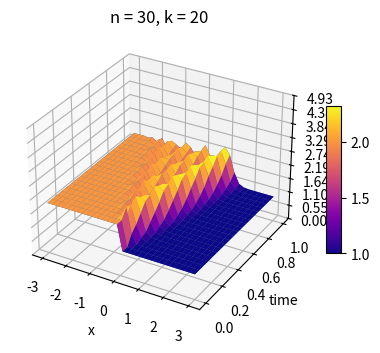
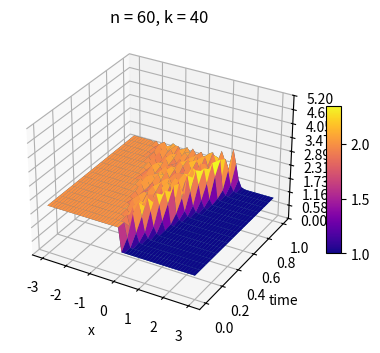
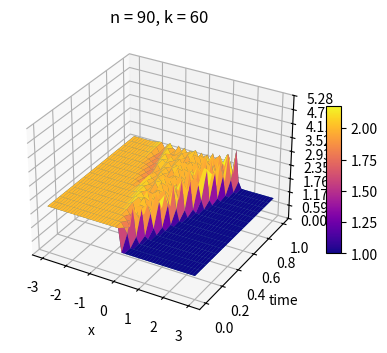
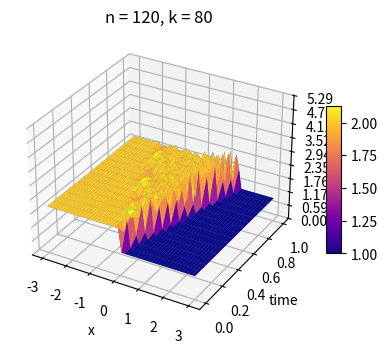
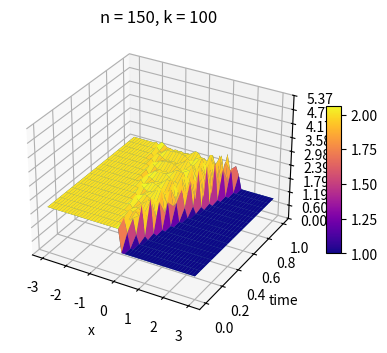
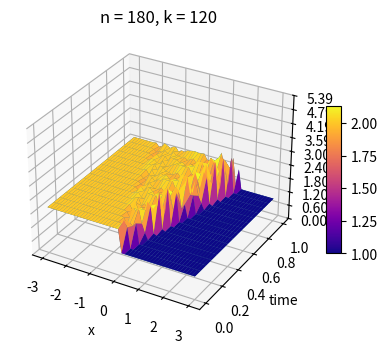
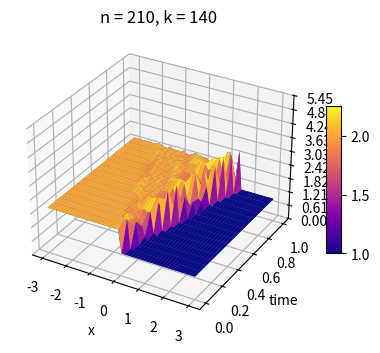
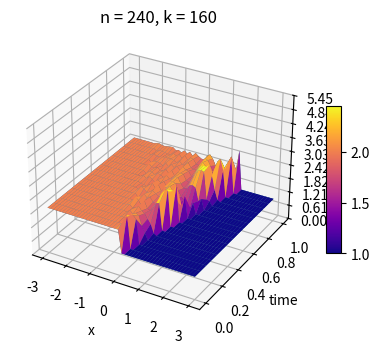
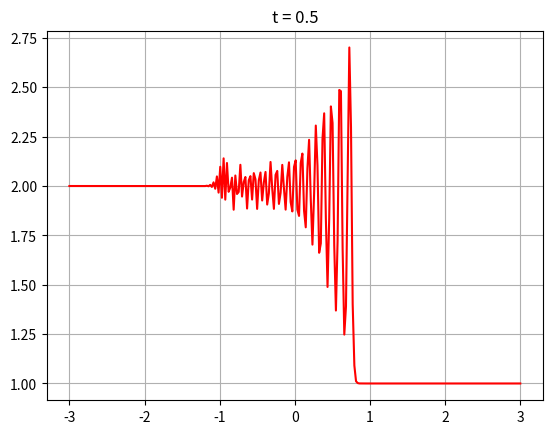
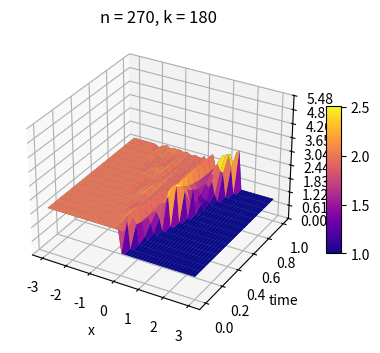

These charts were generated, in order, by the following Python code:
import math
from copy import deepcopy

import matplotlib.pyplot as plt
import numpy as np
from matplotlib import cm
from matplotlib.ticker import LinearLocator


def _plot_surf(x, y, z, fig, ind, cnt, inf=1000):
    ax = fig.add_subplot(1, cnt, ind, projection="3d")

    X, Y = np.meshgrid(x, y)
    z_ = np.linspace(0, 5, x.size * y.size)
    Z = np.reshape(z_, X.shape)
    for i in range(x.size):
        for j in range(y.size):
            Z[j, i] = z[i][j] if abs(z[i][j]) < inf else float('nan')

    ax.plot_surface(X, Y, Z)

    ax.set_xlabel('x')
    ax.set_ylabel('time')

    surf = ax.plot_surface(X, Y, Z, cmap=cm.plasma,
                           linewidth=0, antialiased=True)

    mx = max(map(max, Z))
    mn = min(map(min, Z))
    mx = mx + abs(mx) if abs(mx) < inf else 10
    mn = mn - abs(mn) if abs(mn) < inf else -10
    if mn == -10:
        pass

    ax.set_zlim(mn, mx)
    ax.zaxis.set_major_locator(LinearLocator(10))
    ax.zaxis.set_major_formatter('{x:.2f}')
    fig.colorbar(surf, shrink=0.4, aspect=10)


def plot_surfaces(surfs, title="", inf=1000):
    fig = plt.figure(figsize=plt.figaspect(1 / len(surfs)))

    for i, s in enumerate(surfs):
        x, y, z = s
        _plot_surf(x, y, z, fig, i + 1, len(surfs), inf)
    plt.title(title)
    plt.show()


def get_grid(x0, x1, t1, n, k):
    x = np.linspace(x0, x1, n)
    y = np.linspace(0, t1, k)
    z = [[0] * k for _ in range(n)]
    return x, y, z


def analytical(x0, x1, t1, n, k, g, a):
    x, y, z = get_grid(x0, x1, t1, n, k)
    for i, x_ in enumerate(x):
        for j, y_ in enumerate(y):
            z[i][j] = g(x_ - a * y_)

    return x, y, z


def three_layer_cross(x0, x1, t1, n, k, g, a):
    x, y, z = get_grid(x0, x1, t1, n, k)
    for i, x_ in enumerate(x):
        for j in range(2):
            z[i][j] = g(x_ - a * y[j])

    for j, y_ in enumerate(y):
        z[0][j] = g(x[0] - a * y[j])
        z[x.size - 1][j] = g(x[x.size - 1] - a * y[j])

    h = (x1 - x0) / n
    tao = t1 / k
    r = a * tao / h
    if abs(r) >= 1:
        raise ValueError

    for j in range(1, y.size - 1):
        for i in range(1, x.size - 1):
            z[i][j + 1] = z[i][j - 1] - r * (z[i + 1][j] - z[i - 1][j])

    return x, y, z


def implicit_central(x0, x1, t1, n, k, g, a):
    x, y, z = get_grid(x0, x1, t1, n, k)
    for i, x_ in enumerate(x):
        z[i][0] = g(x_ - a * y[0])
    alfa = [0] * x.size
    beta = [0] * x.size
    h = (x1 - x0) / n
    tao = t1 / k
    r = a * tao / h

    for j in range(1, y.size):
        alfa[0] = -r / 2
        beta[0] = z[0][j - 1] - g(x[0] - h - a * y[j])
        for i in range(1, x.size):
            alfa[i] = r / 2 / (-1 + (r / 2) * alfa[i - 1])
            beta[i] = (-z[i][j - 1] - (r / 2) * beta[i - 1]) / (-1 + (r / 2) * alfa[i - 1])
        # i = x.size - 1
        # beta[i] = (-(z[i][j - 1] - g(x[0]+h*i - a*y[j])) - (r / 2) * beta[i - 1]) / (-1 + (r / 2) * alfa[i - 1])

        z[x.size - 1][j] = beta[-1]
        for i in range(x.size - 2, -1, -1):
            z[i][j] = alfa[i] * z[i + 1][j] + beta[i]

    return x, y, z


def diff(z1, z2):
    if len(z1) != len(z2) or len(z1[0]) != len(z2[0]):
        raise ValueError
    d = deepcopy(z1)

    for i in range(len(z1)):
        for j in range(len(z1[0])):
            d[i][j] = abs(z1[i][j] - z2[i][j])
    return d


def l1_norm(z):
    return max(map(max, z))


def fix_grid(x, y, z, n, k, forced=False):
    h_orig = x[1] - x[0]
    tao_orig = y[1] - y[0]
    h = (x[-1] - x[0]) / n
    if h_orig > h and not forced:
        return x, y, z

    x_, y_, z_ = get_grid(x[0], x[x.size - 1], y[y.size - 1], n, k)
    for i, x0 in enumerate(x_):
        for j, y0 in enumerate(y_):
            z_[i][j] = z[int((x0 - x_[0]) / h_orig)][int(y0 / tao_orig)]
    return x_, y_, z_


def g1(x):
    if x < 1:
        return 0
    if x < 4:
        return math.sin(math.pi * (x - 1) / 3)
    return 0


def g2(x):
    if x < 0:
        return 2
    return 1


g3 = lambda x: math.sin(math.pi * (x - 1) / 3)
g4 = lambda x: math.sin(math.pi * (x - 1) / 3) / (x + 10) * 2


def three_layer_cross_not_linear(x0, x1, t1, n, k, g, l, r):
    x, y, z = get_grid(x0, x1, t1, n, k)
    for i, x_ in enumerate(x):
        for j in range(2):
            z[i][j] = g(x_)

    for j, y_ in enumerate(y):
        z[0][j] = l(y_)
        z[x.size-1][j] = r(y_)

    h = (x1 - x0) / n
    tao = t1 / k
    for j in range(1, y.size - 1):
        for i in range(1, x.size - 1):
            try:
                z[i][j + 1] = z[i][j - 1] - tao / h * (z[i + 1][j] ** 2 - z[i - 1][j] ** 2) / 2
            except Exception:
                z[i][j + 1] = float("nan")

    return x, y, z


# def implicit_non_linear(x0, x1, t1, n, k, g, l):
#     x, y, z = get_grid(x0, x1, t1, n, k)
#     for i, x_ in enumerate(x):
#         z[i][0] = g(x_)
#     alfa = [0] * x.size
#     beta = [0] * x.size
#     h = (x1 - x0) / n
#     tao = t1 / k
#
#     for j in range(1, y.size):
#         uu = [z[i][j-1] for i in range(x.size)]
#
#         alfa[0] = -r / 2
#         beta[0] = z[0][j - 1] - g(x[0] - h - a * y[j])
#         for i in range(1, x.size):
#             alfa[i] = r / 2 / (-1 + (r / 2) * alfa[i - 1])
#             beta[i] = (-z[i][j - 1] - (r / 2) * beta[i - 1]) / (-1 + (r / 2) * alfa[i - 1])
#         # i = x.size - 1
#         # beta[i] = (-(z[i][j - 1] - g(x[0]+h*i - a*y[j])) - (r / 2) * beta[i - 1]) / (-1 + (r / 2) * alfa[i - 1])
#
#         z[x.size - 1][j] = beta[-1]
#         for i in range(x.size - 2, -1, -1):
#             z[i][j] = alfa[i] * z[i + 1][j] + beta[i]
#
#     return x, y, z


def time_slice(z):
    t_slice = len(z[0]) // 2
    return [z[i][t_slice] for i in range(len(z))]


def draw_functions(x, name, functions):
    for function, style in functions:
        y = [function[i] for i in range(x.size)]
        plt.plot(x, y, style)
    plt.title(name)
    plt.grid()
    plt.draw()
    plt.show()


def runge_rule(z, z2, p, t=None):
    if t is None:
        t = len(z[0]) // 2
    z_ = [z[i][t] for i in range(len(z))]
    z2_ = [0] * len(z)
    for i in range(len(z)):
        z2_[i] = z2[2 * i][2 * t]
    return l1_norm(diff([z_], [z2_])) / (2 ** p - 1)


def linear(g, x0, x1, t1, a, strategy, is_pres=True):
    demo_n = 50
    demo_k = int(2 * t1 / ((x1 - x0) / demo_n))
    # x, y, z = analytical(x0, x1, t1, demo_h, demo_h, g, a)
    # slices = [[time_slice(fix_grid(x, y, z, demo_h, demo_h, True)[2]), "-g"]]

    for n in range(30, 300, 30):
        k = int(2 * a * t1 / ((x1 - x0) / n))
        xa, ya, za = analytical(x0, x1, t1, n, k, g, a)
        _, _, zs = strategy(x0, x1, t1, n, k, g, a)
        _, _, zs2 = strategy(x0, x1, t1, n * 2, k * 2, g, a)
        print(f"n = {n}, r = {runge_rule(zs, zs2, 2)}")

        if is_pres:
            xaf, yaf, zaf = fix_grid(xa, ya, za, demo_n, demo_k)
            _, _, zsf = fix_grid(xa, ya, zs, demo_n, demo_k)
            _, _, z_diff = fix_grid(xa, ya, diff(zs, za), demo_n, demo_k)
            # norm = l1_norm(z_diff)
            # slices.append([time_slice(fix_grid(xsf, ysf, zsf, demo_h, demo_h, True)[2]), "-r"])
            plot_surfaces([(xaf, yaf, zaf), (xaf, yaf, zsf), (xaf, yaf, z_diff)], f"n = {n}, k = {k}")

    # draw_functions(x, f"t = {t1/2}", slices[::-2])


def non_linear(g, l, r, mxg, x0, x1, t1, strategy, inf, is_pres=True):
    demo_n = 50
    demo_k = int(2 * t1 / ((x1 - x0) / demo_n))

    for n in range(30, 300, 30):
        k = int(2 * mxg * t1 / ((x1 - x0) / n))
        x, y, z = strategy(x0, x1, t1, n, k, g, l, r)
        _, _, z2 = strategy(x0, x1, t1, n * 2, k * 2, g, l, r)
        print(f"n = {n}, r = {runge_rule(z, z2, 2)}")

        if n == 270:
            draw_functions(x, f"t = {t1 / 2}", [[time_slice(fix_grid(x, y, z, n, k, True)[2]), "-r"]])

        if is_pres:
            xf, yf, zf = fix_grid(x, y, z, demo_n, demo_k)
            plot_surfaces([(xf, yf, zf)], f"n = {n}, k = {k}", inf)


#linear(g1, 1, 6.5, 2, 1.25, three_layer_cross)
non_linear(g2, lambda t: 2, lambda t: 1, 2, -3, 3, 1, three_layer_cross_not_linear, 30)
